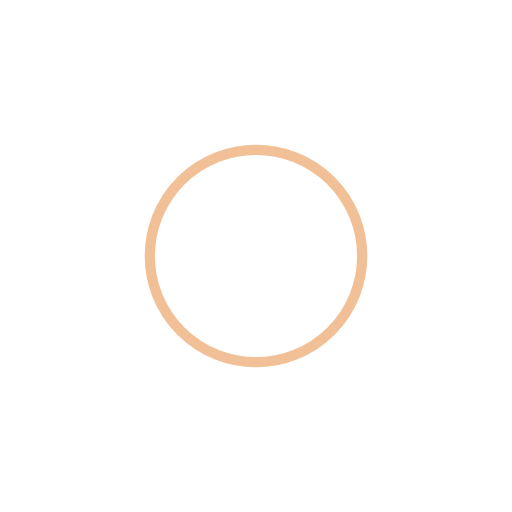
t = 0.00 s
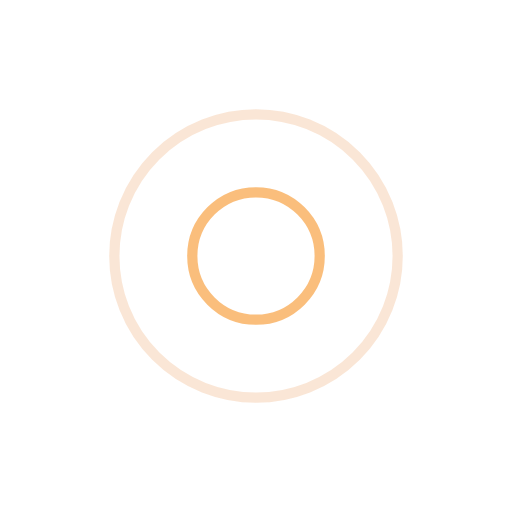
t = 0.25 s
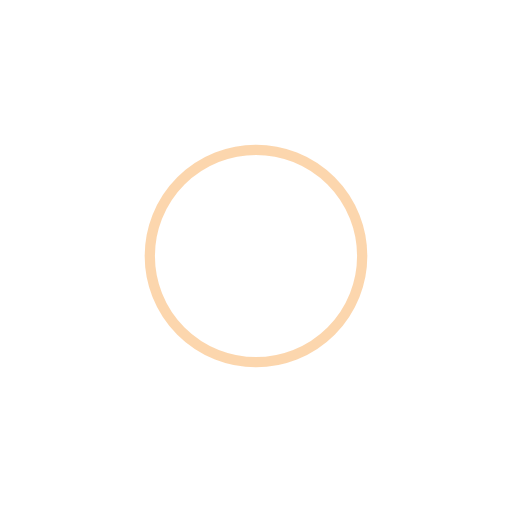
t = 0.50 s
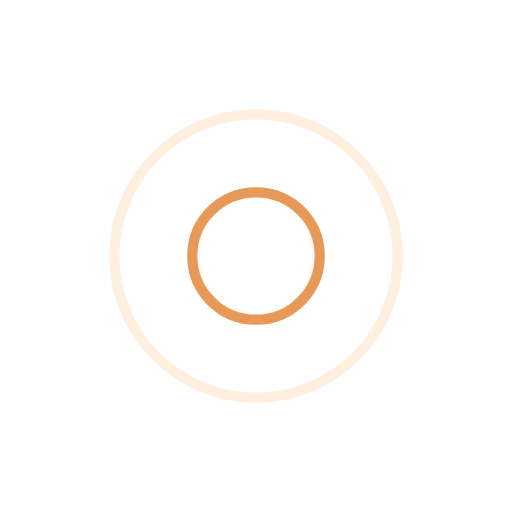
t = 0.75 s

The animated SVG that drew these frames (rendered in a browser with its animation timeline set to each time). Animation: 4 SMIL elements (animate=4); one cycle of 1.00 s, repeats indefinitely.

<?xml version="1.0" encoding="utf-8"?>
<svg xmlns="http://www.w3.org/2000/svg" xmlns:xlink="http://www.w3.org/1999/xlink" style="margin: auto; background: rgba(241, 242, 243, 0); display: block; shape-rendering: auto;" width="217px" height="217px" viewBox="0 0 100 100" preserveAspectRatio="xMidYMid">
<circle cx="50" cy="50" r="0" fill="none" stroke="#f9ae5c" stroke-width="2">
  <animate attributeName="r" repeatCount="indefinite" dur="1s" values="0;32" keyTimes="0;1" keySplines="0 0.2 0.8 1" calcMode="spline" begin="0s"></animate>
  <animate attributeName="opacity" repeatCount="indefinite" dur="1s" values="1;0" keyTimes="0;1" keySplines="0.2 0 0.8 1" calcMode="spline" begin="0s"></animate>
</circle><circle cx="50" cy="50" r="0" fill="none" stroke="#e4812f" stroke-width="2">
  <animate attributeName="r" repeatCount="indefinite" dur="1s" values="0;32" keyTimes="0;1" keySplines="0 0.2 0.8 1" calcMode="spline" begin="-0.5s"></animate>
  <animate attributeName="opacity" repeatCount="indefinite" dur="1s" values="1;0" keyTimes="0;1" keySplines="0.2 0 0.8 1" calcMode="spline" begin="-0.5s"></animate>
</circle>
<!-- [ldio] generated by https://loading.io/ --></svg>
